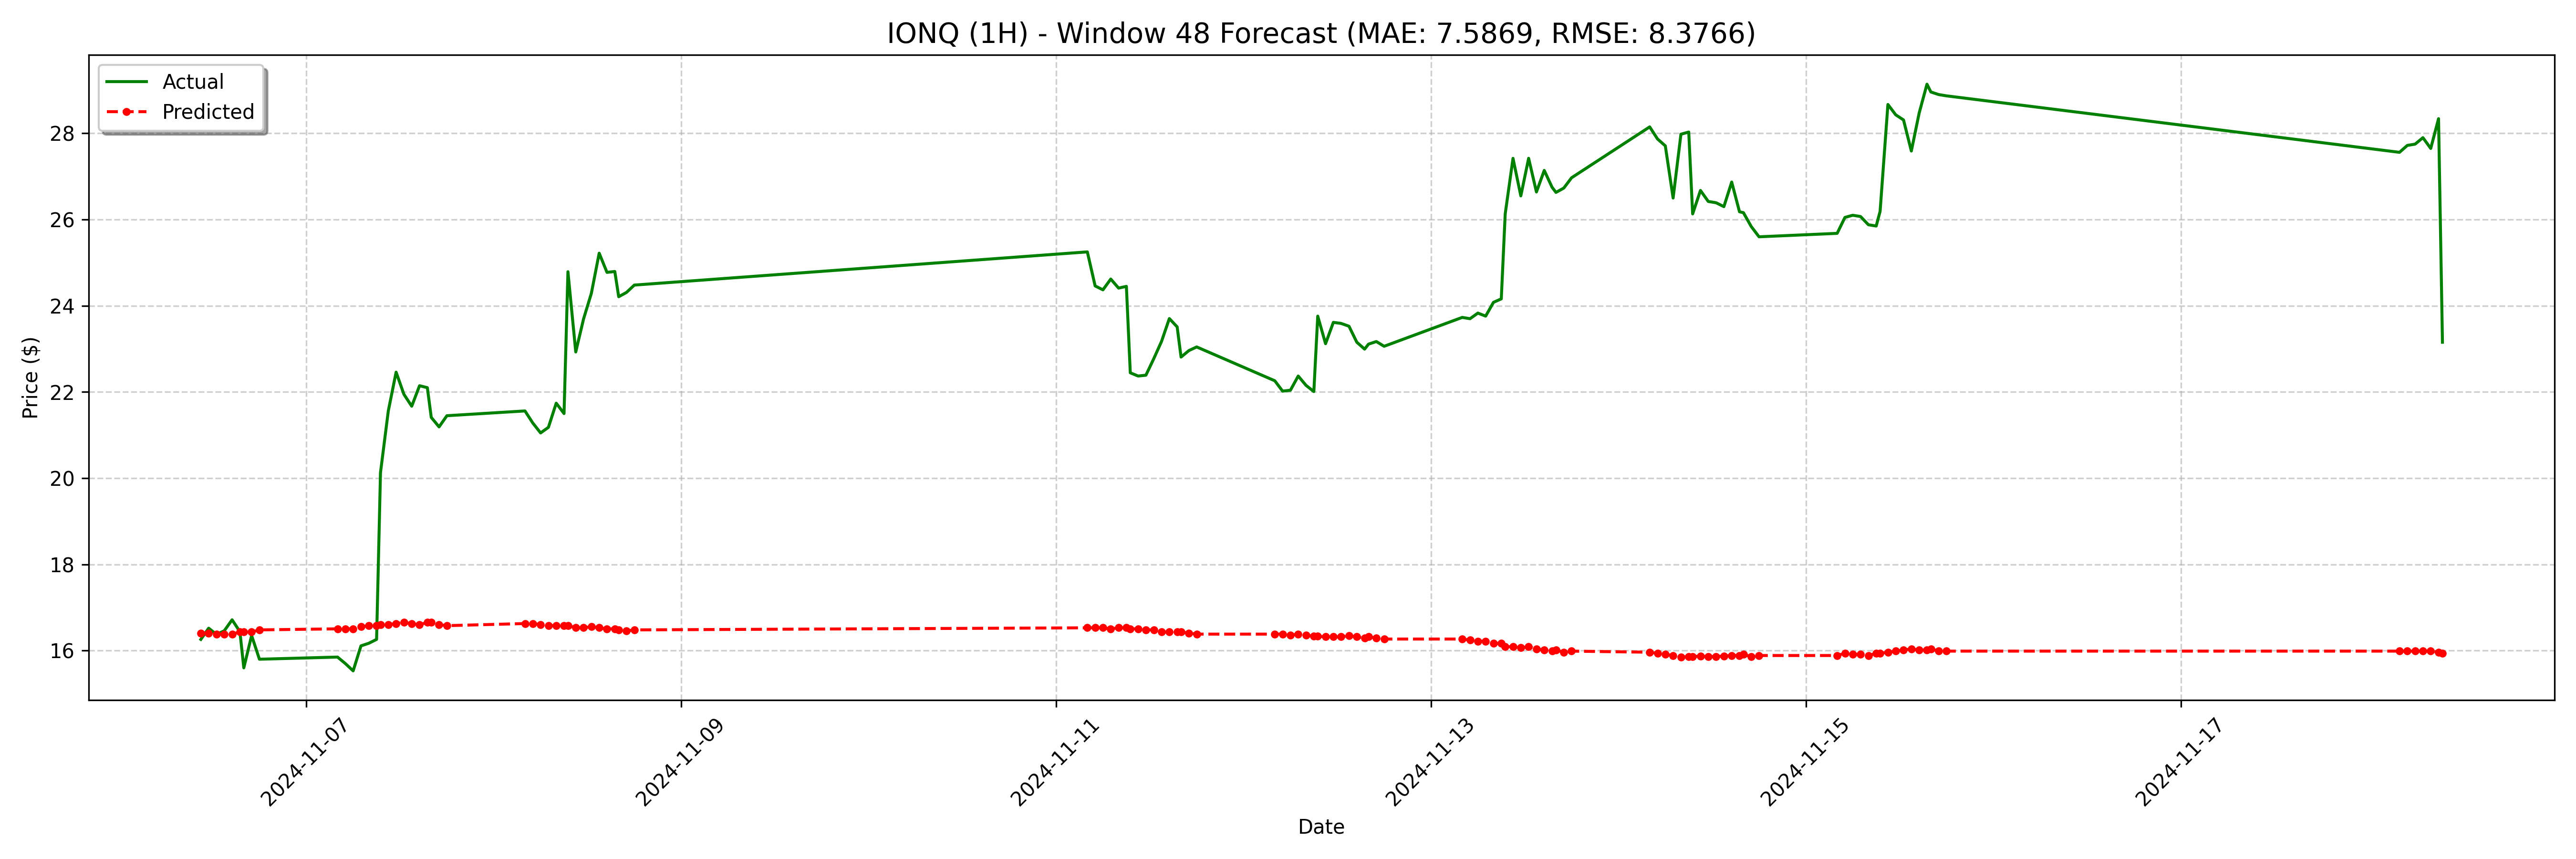

Values plotted in this chart, from the file beside it:
date, actual, forecast
2024-11-06 10:30:00-05:00, 16.26, 16.41
2024-11-06 11:30:00-05:00, 16.52, 16.41
2024-11-06 12:30:00-05:00, 16.38, 16.38
2024-11-06 13:30:00-05:00, 16.46, 16.38
2024-11-06 14:30:00-05:00, 16.71, 16.38
2024-11-06 15:30:00-05:00, 16.44, 16.43
2024-11-06 16:00:00-05:00, 15.6, 16.43
2024-11-06 17:00:00-05:00, 16.35, 16.43
2024-11-06 18:00:00-05:00, 15.8, 16.48
2024-11-07 04:00:00-05:00, 15.85, 16.51
2024-11-07 05:00:00-05:00, 15.7, 16.51
2024-11-07 06:00:00-05:00, 15.53, 16.51
2024-11-07 07:00:00-05:00, 16.11, 16.55
2024-11-07 08:00:00-05:00, 16.17, 16.58
2024-11-07 09:00:00-05:00, 16.26, 16.58
2024-11-07 09:30:00-05:00, 20.13, 16.6
2024-11-07 10:30:00-05:00, 21.56, 16.6
2024-11-07 11:30:00-05:00, 22.46, 16.63
2024-11-07 12:30:00-05:00, 21.95, 16.65
2024-11-07 13:30:00-05:00, 21.67, 16.63
2024-11-07 14:30:00-05:00, 22.14, 16.6
2024-11-07 15:30:00-05:00, 22.1, 16.65
2024-11-07 16:00:00-05:00, 21.41, 16.65
2024-11-07 17:00:00-05:00, 21.19, 16.6
2024-11-07 18:00:00-05:00, 21.45, 16.58
2024-11-08 04:00:00-05:00, 21.56, 16.63
2024-11-08 05:00:00-05:00, 21.28, 16.63
2024-11-08 06:00:00-05:00, 21.05, 16.6
2024-11-08 07:00:00-05:00, 21.18, 16.58
2024-11-08 08:00:00-05:00, 21.74, 16.58
2024-11-08 09:00:00-05:00, 21.5, 16.58
2024-11-08 09:30:00-05:00, 24.79, 16.58
2024-11-08 10:30:00-05:00, 22.93, 16.53
2024-11-08 11:30:00-05:00, 23.69, 16.53
2024-11-08 12:30:00-05:00, 24.29, 16.55
2024-11-08 13:30:00-05:00, 25.22, 16.53
2024-11-08 14:30:00-05:00, 24.77, 16.51
2024-11-08 15:30:00-05:00, 24.8, 16.51
2024-11-08 16:00:00-05:00, 24.21, 16.48
2024-11-08 17:00:00-05:00, 24.31, 16.46
2024-11-08 18:00:00-05:00, 24.48, 16.48
2024-11-11 04:00:00-05:00, 25.25, 16.53
2024-11-11 05:00:00-05:00, 24.46, 16.53
2024-11-11 06:00:00-05:00, 24.37, 16.53
2024-11-11 07:00:00-05:00, 24.62, 16.51
2024-11-11 08:00:00-05:00, 24.41, 16.53
2024-11-11 09:00:00-05:00, 24.45, 16.53
2024-11-11 09:30:00-05:00, 22.45, 16.51
2024-11-11 10:30:00-05:00, 22.37, 16.51
2024-11-11 11:30:00-05:00, 22.39, 16.48
2024-11-11 12:30:00-05:00, 22.77, 16.48
2024-11-11 13:30:00-05:00, 23.17, 16.43
2024-11-11 14:30:00-05:00, 23.7, 16.43
2024-11-11 15:30:00-05:00, 23.51, 16.43
2024-11-11 16:00:00-05:00, 22.81, 16.43
2024-11-11 17:00:00-05:00, 22.96, 16.41
2024-11-11 18:00:00-05:00, 23.05, 16.38
2024-11-12 04:00:00-05:00, 22.26, 16.38
2024-11-12 05:00:00-05:00, 22.02, 16.38
2024-11-12 06:00:00-05:00, 22.04, 16.36
... 68 more rows
